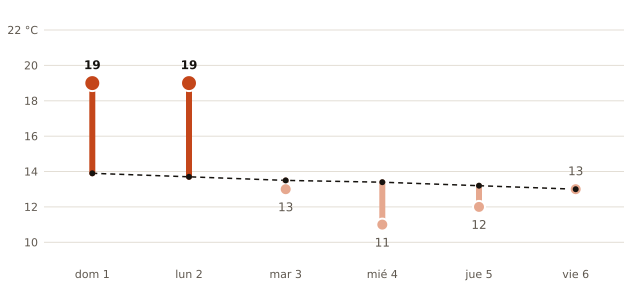

Data behind this chart, as committed beside it:
fecha, máxima_prevista_C, máxima_normal_1991_2020_C
2026-11-01, 19, 13.9
2026-11-02, 19, 13.7
2026-11-03, 13, 13.5
2026-11-04, 11, 13.4
2026-11-05, 12, 13.2
2026-11-06, 13, 13.0
